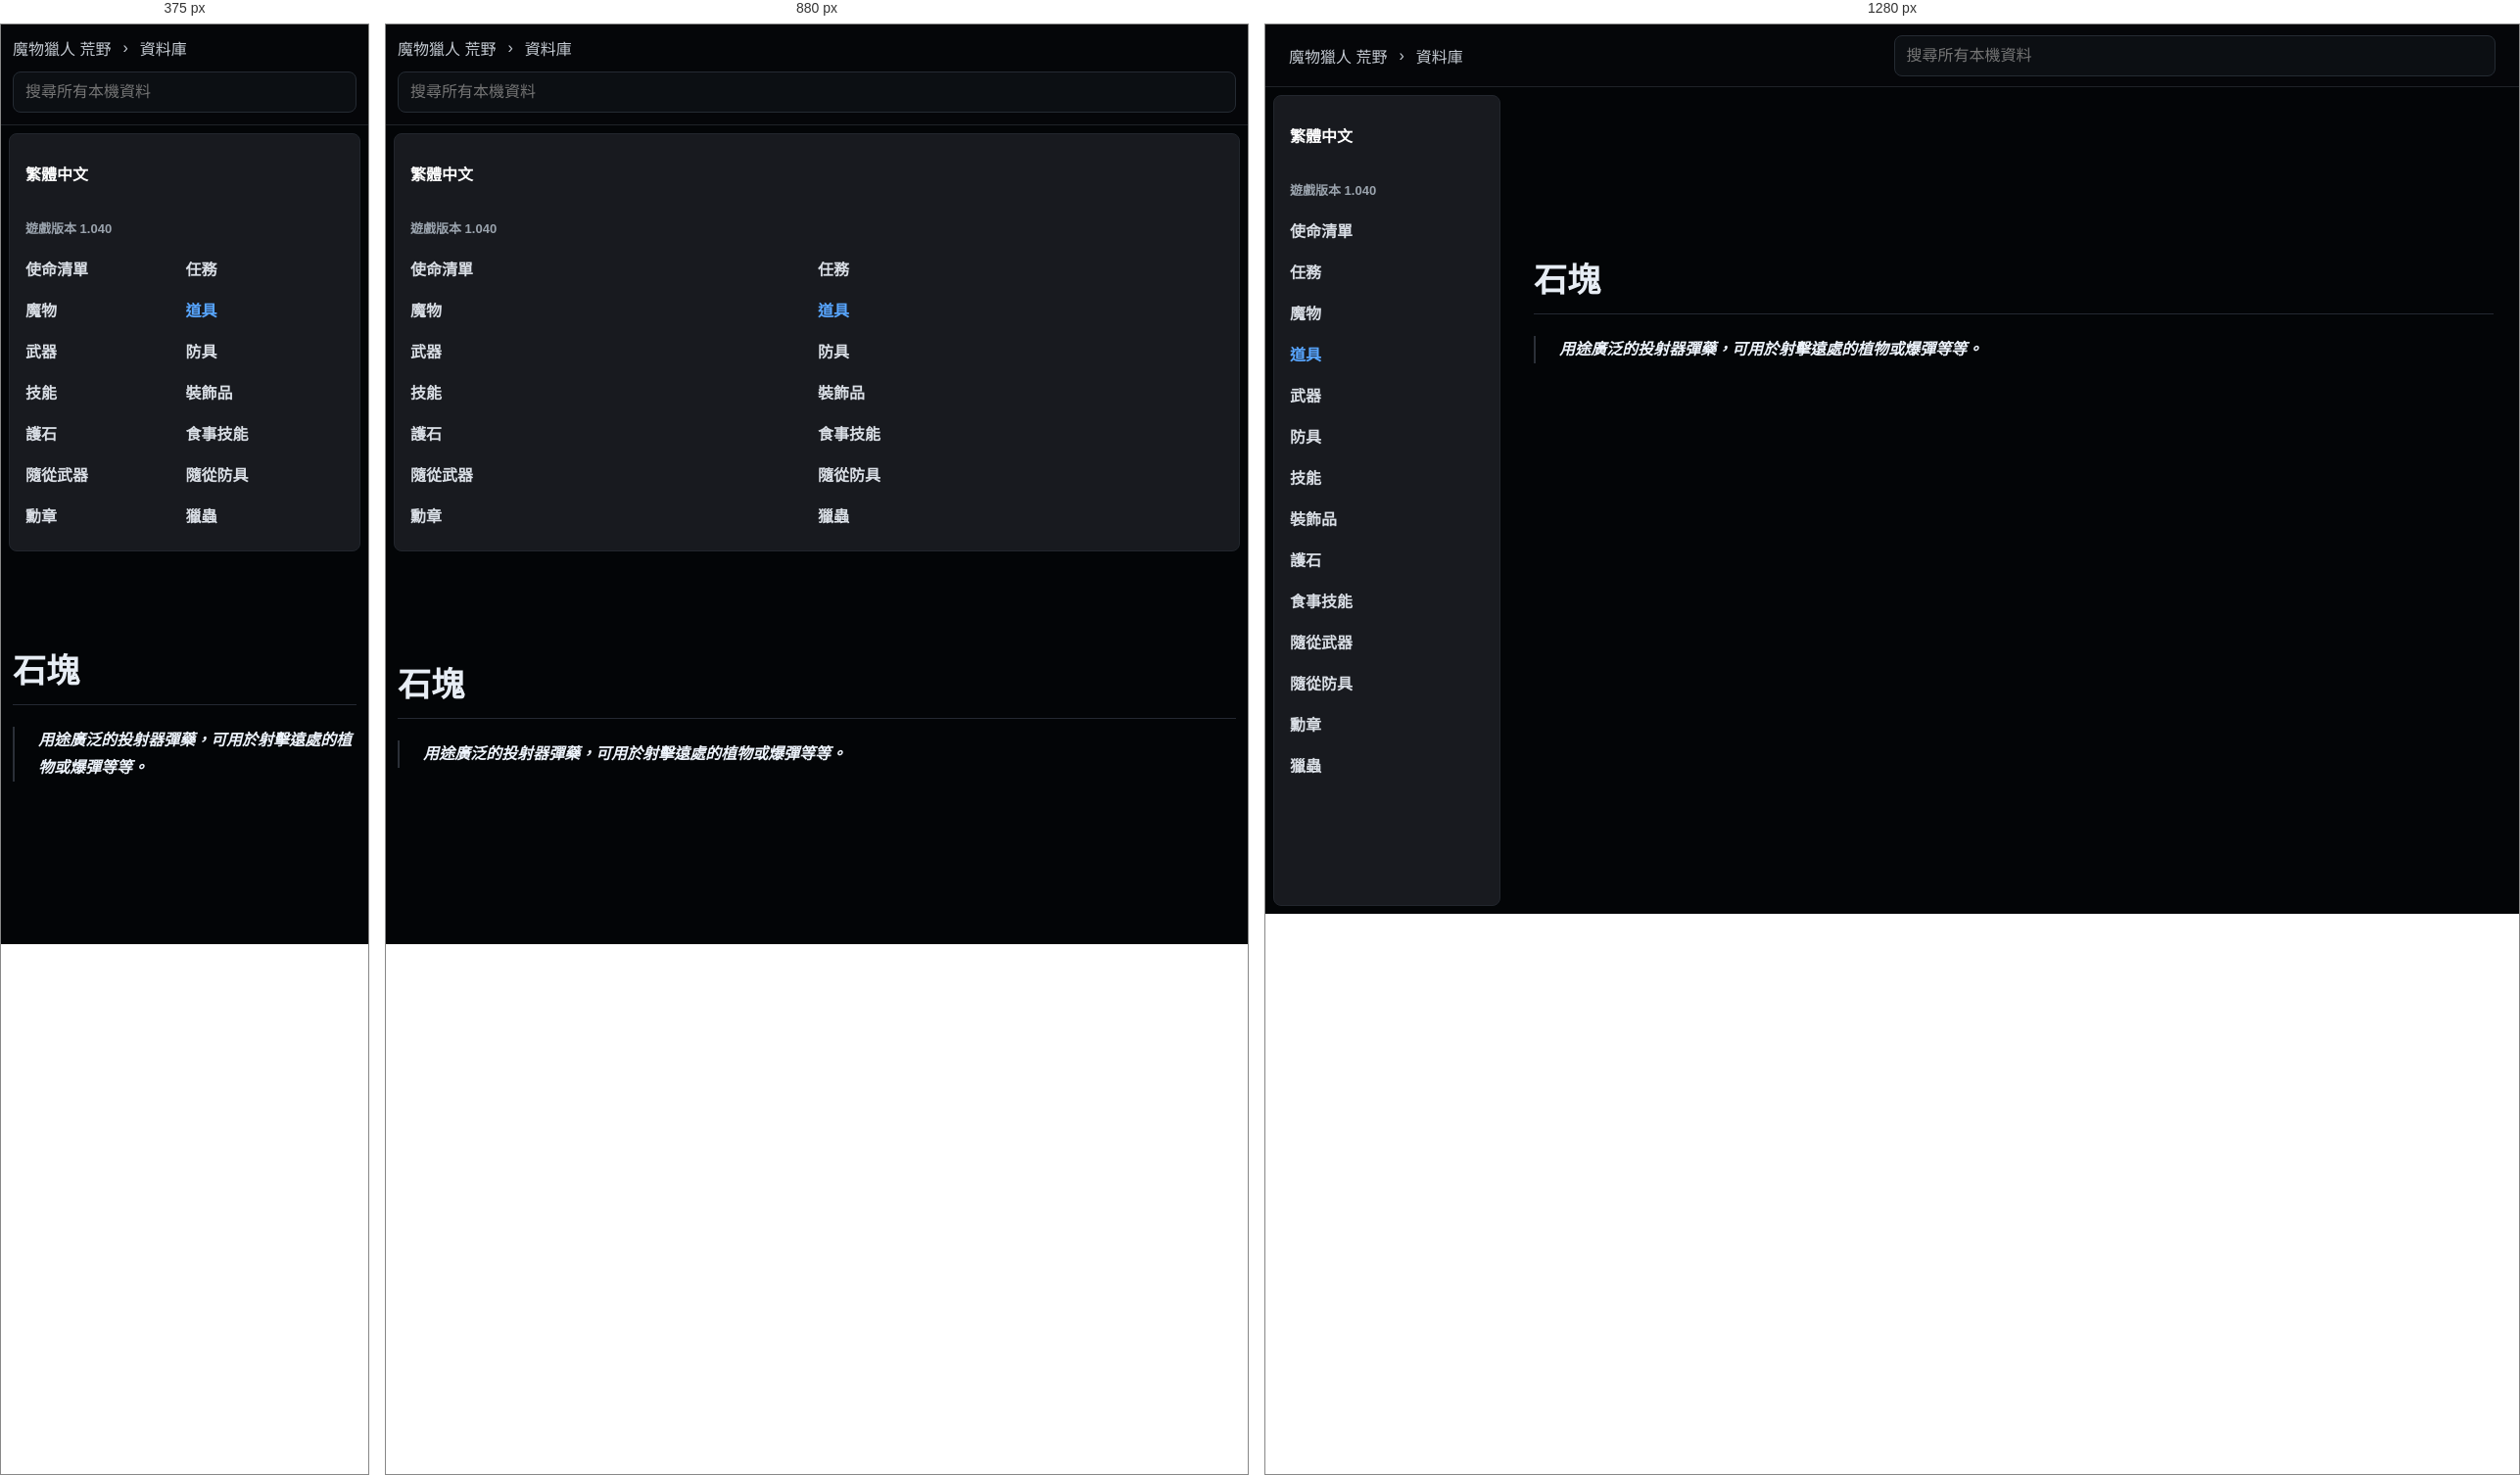
Rendered at 375 px, 880 px and 1280 px, left to right.

<!-- file: shi-kuai.html -->
<!doctype html>
<html lang="zh-Hant">
  <head>
    <meta charset="utf-8">
    <meta name="viewport" content="width=device-width, initial-scale=1">
    <title>石塊 | 荒野資料庫</title>
    <link rel="stylesheet" href="../../styles.css">
  </head>
  <body class="k-page">
    <header class="k-top">
      <div class="k-crumbs">
        <a href="../../index.html">魔物獵人 荒野</a>
        <span>›</span>
        <a href="../../database.html">資料庫</a>
      </div>
      <div class="k-global-search" data-search-root="../../">
        <input type="search" placeholder="搜尋所有本機資料" autocomplete="off" data-global-search-input>
        <div class="k-search-results" data-global-search-results hidden></div>
      </div>
    </header>
    <div class="k-shell">
      <aside class="k-sidebar">
        <div class="lang-badge">繁體中文</div>
        <div class="version">遊戲版本 1.040</div>
        <nav><a class="" href="../../database-missions.html">使命清單</a><a class="" href="../../database-quests.html">任務</a><a class="" href="../../database-monsters.html">魔物</a><a class="active" href="../../database-items.html">道具</a><a class="" href="../../database-weapons.html">武器</a><a class="" href="../../database-armor.html">防具</a><a class="" href="../../database-skills.html">技能</a><a class="" href="../../database-decorations.html">裝飾品</a><a class="" href="../../database-charms.html">護石</a><a class="" href="../../database-food-skills.html">食事技能</a><a class="" href="../../database-palico-weapons.html">隨從武器</a><a class="" href="../../database-palico-armor.html">隨從防具</a><a class="" href="../../database-awards.html">勳章</a><a class="" href="../../database-kinsects.html">獵蟲</a></nav>
      </aside>
      <main class="k-content">
          <article class="k-detail">
            <h1>石塊</h1>
            <div class="k-quotes"><blockquote>用途廣泛的投射器彈藥，可用於射擊遠處的植物或爆彈等等。</blockquote></div>
          </article>
        </main>
    </div>
    <script src="../../app.js" defer></script>
  </body>
</html>


/* @media block from styles.css */
@media (max-width: 860px) {
  .topbar,
  .section-heading,
  .filters {
    align-items: stretch;
    flex-direction: column;
  }

  .topbar {
    justify-content: flex-start;
    min-height: 0;
    gap: 12px;
    padding: 12px 0;
  }

  .nav-links {
    overflow-x: auto;
    padding-bottom: 8px;
  }

  .hero {
    min-height: auto;
    grid-template-columns: 1fr;
    padding-top: 36px;
  }

  .field-map {
    min-height: 300px;
  }

  .quick-links,
  .guide-columns,
  .record-form,
  .sync-grid,
  .bow-guide-shell {
    grid-template-columns: 1fr;
  }

  .native-guide-head {
    align-items: stretch;
    flex-direction: column;
  }

  .wide {
    grid-column: auto;
  }

  .compact-search {
    max-width: none;
  }
}

/* @media block from styles.css */
@media (max-width: 860px) {
  .topbar .k-global-search {
    flex: 0 1 auto;
    max-width: none;
  }
}

/* @media block from styles.css */
@media (max-width: 900px) {
  .home-hero,
  .hero {
    grid-template-columns: 1fr;
  }

  .monster-showcase {
    width: 100%;
  }

  .showcase-grid {
    grid-template-columns: repeat(2, minmax(0, 1fr));
  }

  .k-top {
    align-items: stretch;
    flex-direction: column;
    padding: 12px;
  }

  .k-crumbs {
    min-width: 0;
  }

  .k-global-search {
    width: 100%;
  }

  .k-search-results {
    left: 0;
    right: auto;
    width: 100%;
  }

  .k-shell {
    grid-template-columns: 1fr;
  }

  .k-sidebar {
    position: static;
    height: auto;
  }

  .k-sidebar nav {
    grid-template-columns: repeat(2, minmax(0, 1fr));
  }

  .k-content {
    width: min(100% - 24px, 980px);
    margin-top: 32px;
  }

  .k-monsters-page .k-content {
    width: min(100% - 24px, 980px);
    margin-top: 32px;
  }

  .k-index-grid,
  .k-link-grid {
    grid-template-columns: 1fr;
  }

  .k-monsters-page .k-table tbody {
    grid-template-columns: 1fr;
  }

  .k-monster-hero {
    grid-template-columns: 1fr;
  }

  .k-monster-portrait {
    width: 124px;
    height: 124px;
  }
}